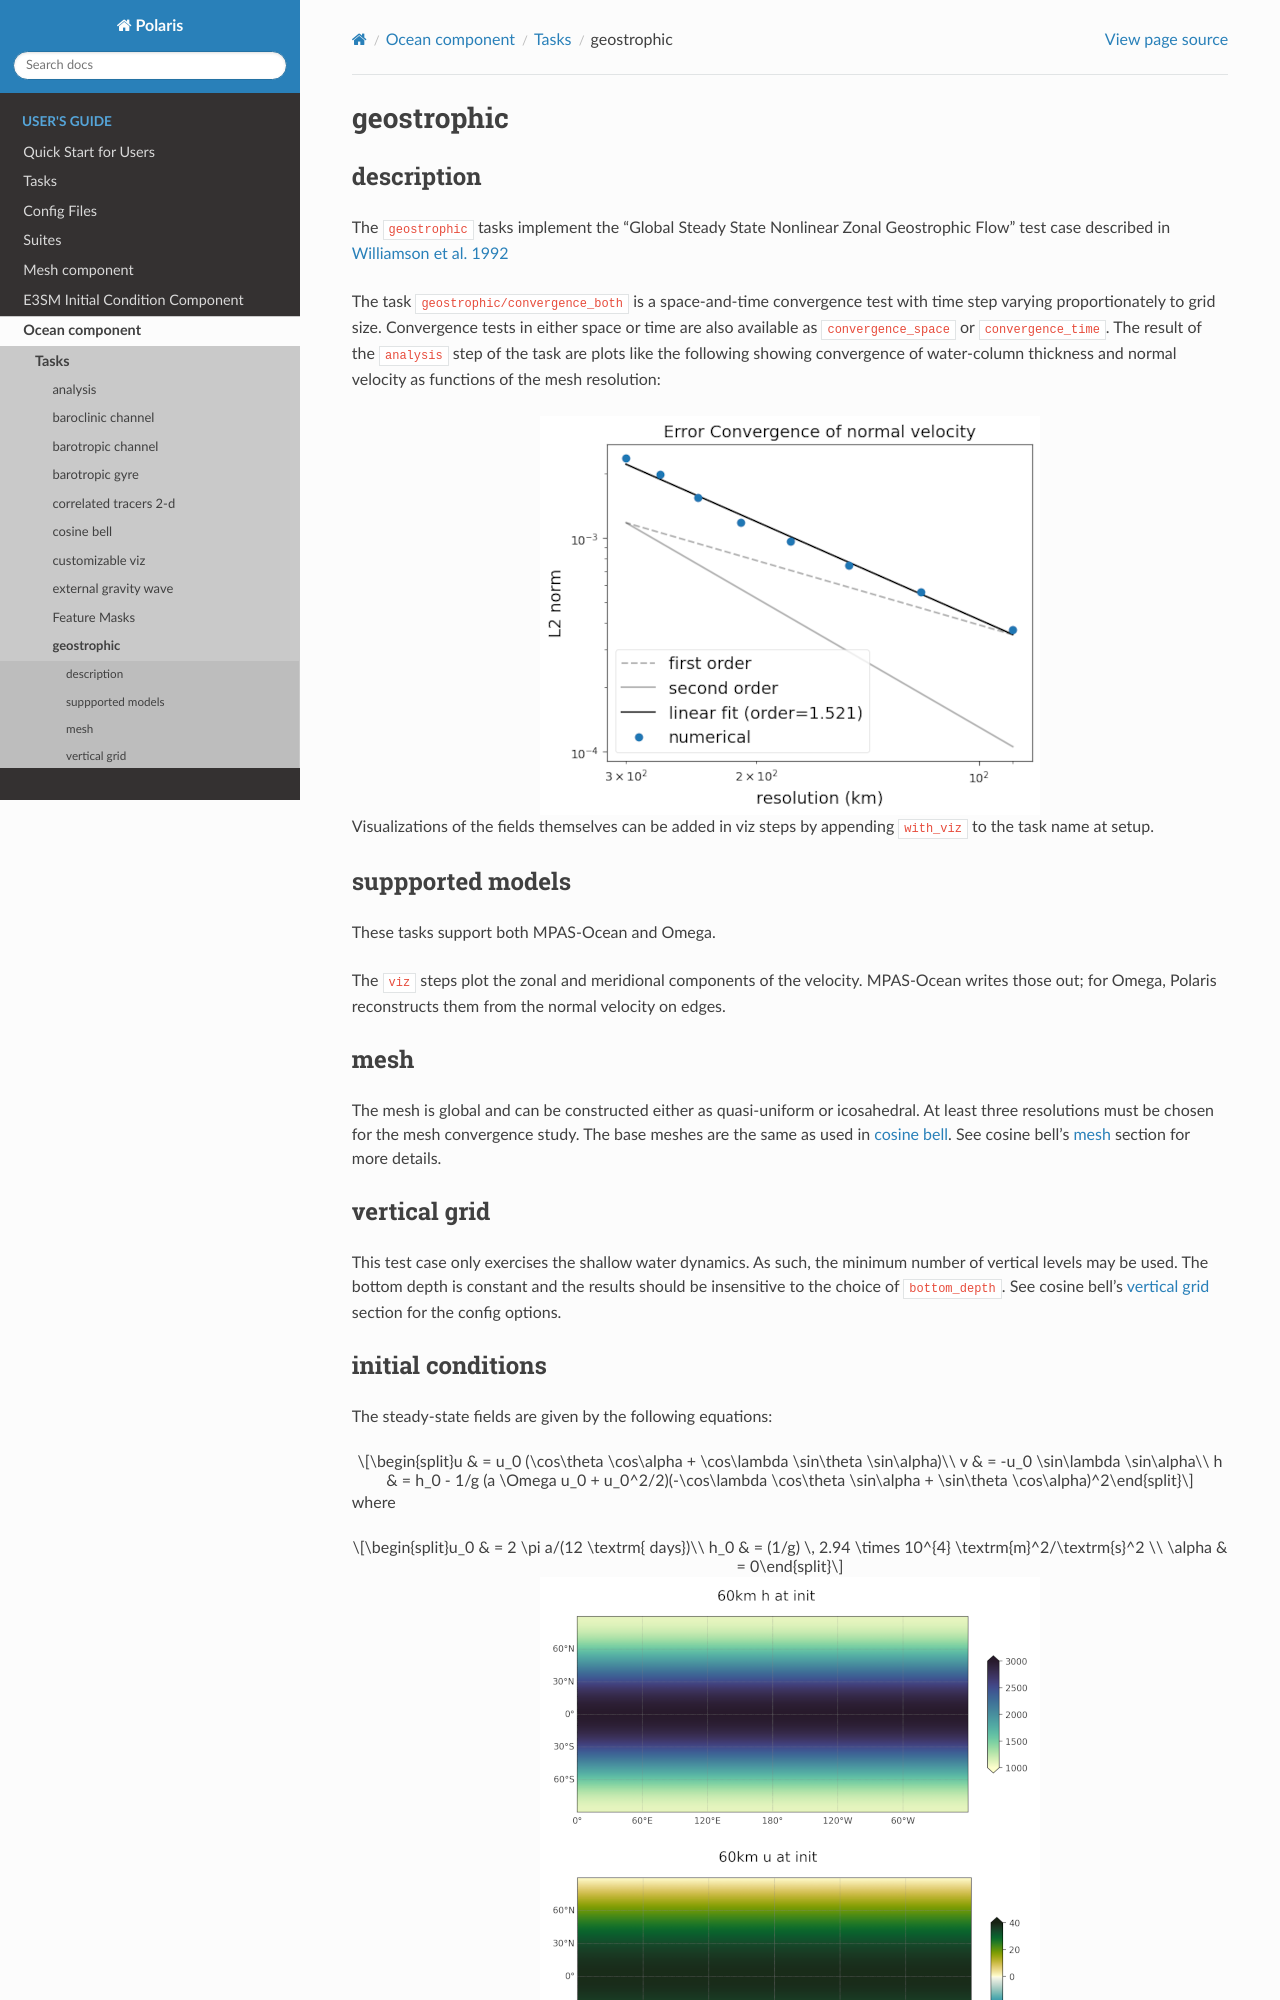

repository: E3SM-Project/polaris · page: 1.2.1/users_guide/ocean/tasks/geostrophic.html · generator: sphinx

(ocean-geostrophic)=

# geostrophic

## description

The `geostrophic` tasks implement the "Global Steady
State Nonlinear Zonal Geostrophic Flow" test case described in
[Williamson et al. 1992](<https://doi.org/10.1016/S0021-9991(05)80016-6>)

The task `geostrophic/convergence_both` is a space-and-time convergence test
with time step varying proportionately to grid size. Convergence tests in
either space or time are also available as `convergence_space` or 
`convergence_time`. The result of the `analysis` step of the task are plots
like the following showing convergence of water-column thickness and normal
velocity as functions of the mesh resolution:

```{image} images/geostrophic_convergence.png
:align: center
:width: 500 px
```

Visualizations of the fields themselves can be added in viz steps by appending
`with_viz` to the task name at setup.

## suppported models

These tasks support both MPAS-Ocean and Omega.

The `viz` steps plot the zonal and meridional components of the velocity.
MPAS-Ocean writes those out; for Omega, Polaris reconstructs them from the
normal velocity on edges.

## mesh

The mesh is global and can be constructed either as quasi-uniform or
icosahedral. At least three resolutions must be chosen for the mesh
convergence study. The base meshes are the same as used in
{ref}`ocean-cosine-bell`.  See cosine bell's {ref}`ocean-cosine-bell-mesh`
section for more details.

## vertical grid

This test case only exercises the shallow water dynamics. As such, the minimum
number of vertical levels may be used. The bottom depth is constant and the
results should be insensitive to the choice of `bottom_depth`.  See cosine
bell's {ref}`ocean-cosine-bell-vertical` section for the config options.

(ocean-geostrophic-init)=
